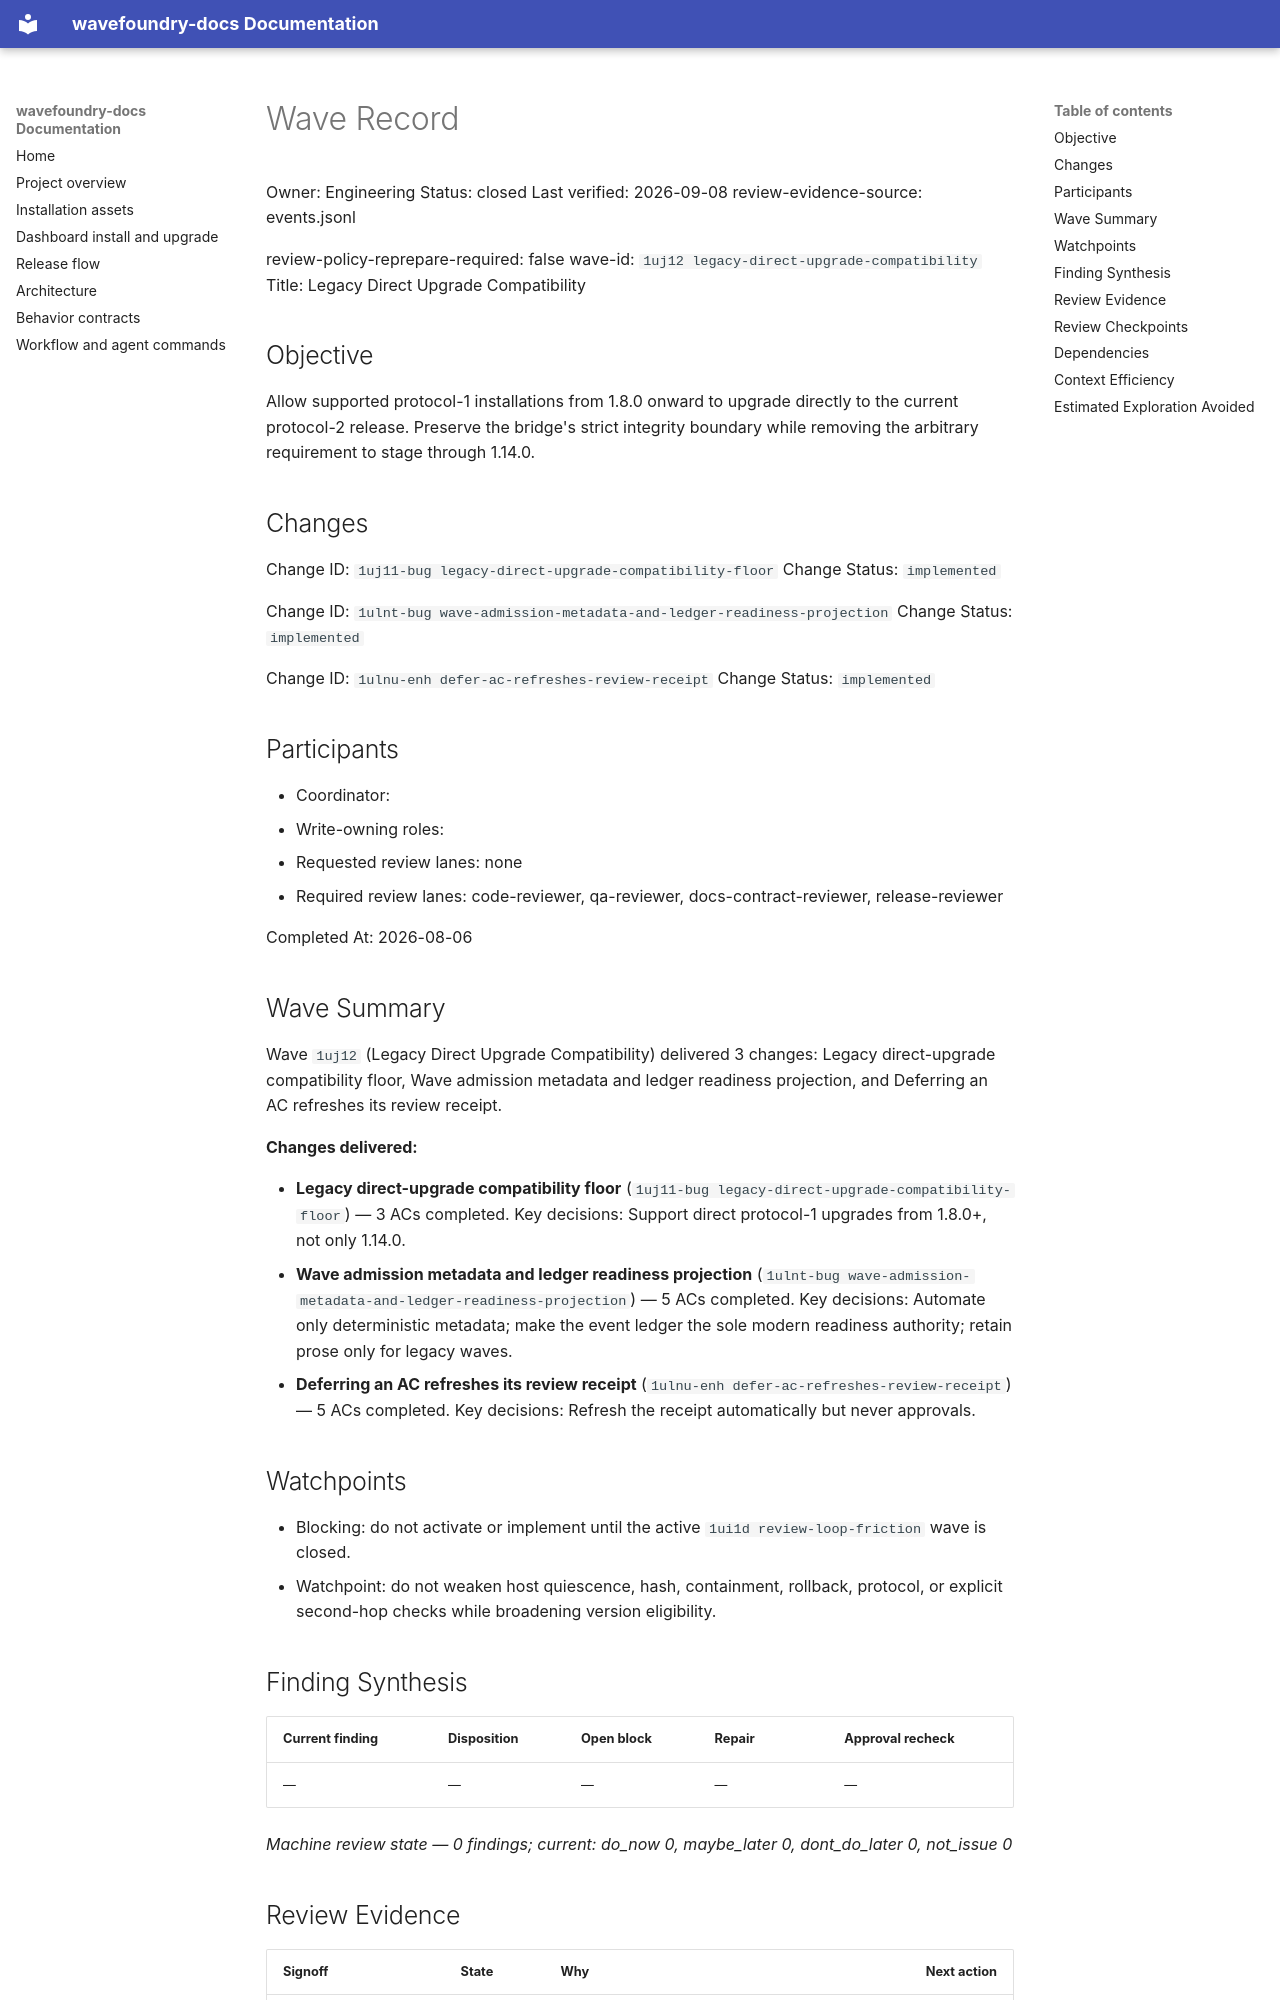

repository: coryhacking/wavefoundry · page: waves/1uj12 legacy-direct-upgrade-compatibility/wave/index.html · generator: mkdocs

# Wave Record

Owner: Engineering
Status: closed
Last verified: 2026-09-08
review-evidence-source: events.jsonl

review-policy-reprepare-required: false
wave-id: `1uj12 legacy-direct-upgrade-compatibility`
Title: Legacy Direct Upgrade Compatibility

## Objective

Allow supported protocol-1 installations from 1.8.0 onward to upgrade directly to the current protocol-2 release. Preserve the bridge's strict integrity boundary while removing the arbitrary requirement to stage through 1.14.0.

## Changes

Change ID: `1uj11-bug legacy-direct-upgrade-compatibility-floor`
Change Status: `implemented`

Change ID: `1ulnt-bug wave-admission-metadata-and-ledger-readiness-projection`
Change Status: `implemented`

Change ID: `1ulnu-enh defer-ac-refreshes-review-receipt`
Change Status: `implemented`

## Participants

- Coordinator: <wave coordinator>
- Write-owning roles: <roles selected during Prepare wave>
- Requested review lanes: none
- Required review lanes: code-reviewer, qa-reviewer, docs-contract-reviewer, release-reviewer

Completed At: 2026-08-06

## Wave Summary

Wave `1uj12` (Legacy Direct Upgrade Compatibility) delivered 3 changes: Legacy direct-upgrade compatibility floor, Wave admission metadata and ledger readiness projection, and Deferring an AC refreshes its review receipt.

**Changes delivered:**

- **Legacy direct-upgrade compatibility floor** (`1uj11-bug legacy-direct-upgrade-compatibility-floor`) — 3 ACs completed. Key decisions: Support direct protocol-1 upgrades from 1.8.0+, not only 1.14.0.
- **Wave admission metadata and ledger readiness projection** (`1ulnt-bug wave-admission-metadata-and-ledger-readiness-projection`) — 5 ACs completed. Key decisions: Automate only deterministic metadata; make the event ledger the sole modern readiness authority; retain prose only for legacy waves.
- **Deferring an AC refreshes its review receipt** (`1ulnu-enh defer-ac-refreshes-review-receipt`) — 5 ACs completed. Key decisions: Refresh the receipt automatically but never approvals.
## Watchpoints

- Blocking: do not activate or implement until the active `1ui1d review-loop-friction` wave is closed.
- Watchpoint: do not weaken host quiescence, hash, containment, rollback, protocol, or explicit second-hop checks while broadening version eligibility.

## Finding Synthesis

<!-- wave:finding-synthesis begin -->
| Current finding | Disposition | Open block | Repair | Approval recheck |
| --- | --- | --- | --- | --- |
| — | — | — | — | — |

*Machine review state — 0 findings; current: do_now 0, maybe_later 0, dont_do_later 0, not_issue 0*
<!-- wave:finding-synthesis end -->

## Review Evidence

<!-- wave:review-status begin -->
| Signoff | State | Why | Next action |
| --- | --- | --- | --- |
| wave-council-readiness | approved | current executed approval follows every affected repair | none |
| wave-council-delivery | approved | current executed approval follows every affected repair | none |
| code-reviewer | approved | current executed approval follows every affected repair | none |
| qa-reviewer | approved | current executed approval follows every affected repair | none |
| docs-contract-reviewer | approved | current executed approval follows every affected repair | none |
| release-reviewer | approved | current executed approval follows every affected repair | none |
| operator-signoff | approved | current executed approval follows every affected repair | none |
<!-- wave:review-status end -->

- operator-signoff: <approved when operator confirms closure>
